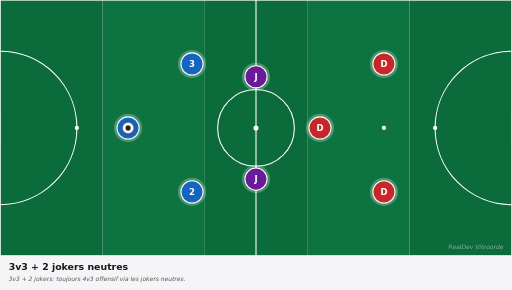
t = 0.00 s
t = 0.83 s: frame unchanged from t = 0.00 s, image omitted
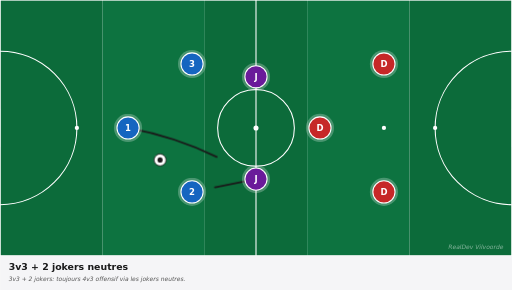
t = 1.63 s
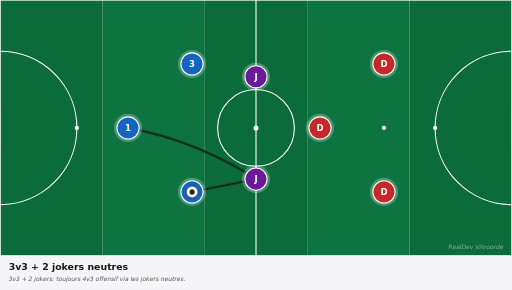
t = 2.63 s
t = 3.38 s: frame unchanged from t = 2.63 s, image omitted
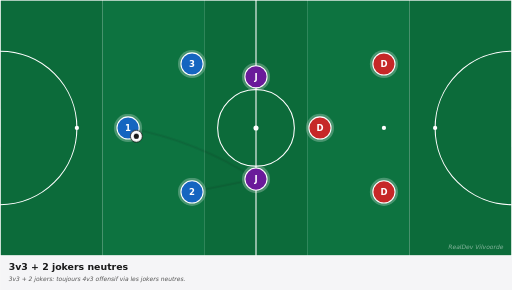
t = 4.13 s

The animated SVG that drew these frames (rendered in a browser with its animation timeline set to each time). Animation: 3 CSS @keyframes rules; one cycle of 5.00 s, repeats indefinitely.

<svg xmlns="http://www.w3.org/2000/svg" viewBox="0 0 1200 680" width="1200" height="680" preserveAspectRatio="xMidYMid meet" role="img" aria-label="3v3 + 2 jokers neutres"><defs><marker id="arrowhead-red" viewBox="0 0 10 10" refX="8" refY="5" markerWidth="6" markerHeight="6" orient="auto-start-reverse"><path d="M 0 0 L 10 5 L 0 10 z" fill="#c62828"/></marker><marker id="arrowhead-blue" viewBox="0 0 10 10" refX="8" refY="5" markerWidth="6" markerHeight="6" orient="auto-start-reverse"><path d="M 0 0 L 10 5 L 0 10 z" fill="#1565c0"/></marker><marker id="arrowhead-dark" viewBox="0 0 10 10" refX="8" refY="5" markerWidth="6" markerHeight="6" orient="auto-start-reverse"><path d="M 0 0 L 10 5 L 0 10 z" fill="#1a1a1a"/></marker><marker id="arrowhead-gray" viewBox="0 0 10 10" refX="8" refY="5" markerWidth="6" markerHeight="6" orient="auto-start-reverse"><path d="M 0 0 L 10 5 L 0 10 z" fill="#666"/></marker><style><![CDATA[
svg{font-family:"DejaVu Sans",Arial,sans-serif}
.arrow{fill:none;stroke-linecap:round}
.arrow-run{stroke-width:4}
.arrow-pass{stroke-width:4;stroke-dasharray:10 8}
.arrow-alt{stroke-width:3;stroke-dasharray:5 6;opacity:0.6}
.ball{animation:bfly 5.0s ease-in-out infinite}@keyframes bfly{0%{transform:translate(0,0)}20%{transform:translate(0,0)}45%{transform:translate(150px,150px)}75%{transform:translate(150px,150px)}85%{transform:translate(0,0)}100%{transform:translate(0,0)}}
.a0{stroke-dasharray:342;stroke-dashoffset:342;opacity:0;animation:a0-dr 5.0s ease-in-out infinite}@keyframes a0-dr{0%{stroke-dashoffset:342;opacity:0}15%{stroke-dashoffset:342;opacity:0}18%{opacity:1}45%{stroke-dashoffset:0;opacity:1}75%{stroke-dashoffset:0;opacity:1}85%{stroke-dashoffset:0;opacity:0}100%{stroke-dashoffset:342;opacity:0}}
.a1{stroke-dasharray:153;stroke-dashoffset:153;opacity:0;animation:a1-dr 5.0s ease-in-out infinite}@keyframes a1-dr{0%{stroke-dashoffset:153;opacity:0}15%{stroke-dashoffset:153;opacity:0}18%{opacity:1}45%{stroke-dashoffset:0;opacity:1}75%{stroke-dashoffset:0;opacity:1}85%{stroke-dashoffset:0;opacity:0}100%{stroke-dashoffset:153;opacity:0}}
@media(prefers-reduced-motion:reduce){*,*::before,*::after{animation:none !important;transition:none !important}.ball,[class^="p"],[class*=" p"]{transform:none !important}[class^="a"]{stroke-dashoffset:0 !important;opacity:1 !important}[class^="z"]{opacity:0.35 !important}[class^="zl"]{opacity:1 !important}}
]]></style></defs><g><rect x="0.0" y="0" width="240.0" height="600" fill="#0c6b3a"/><rect x="240.0" y="0" width="240.0" height="600" fill="#0d7340"/><rect x="480.0" y="0" width="240.0" height="600" fill="#0c6b3a"/><rect x="720.0" y="0" width="240.0" height="600" fill="#0d7340"/><rect x="960.0" y="0" width="240.0" height="600" fill="#0c6b3a"/><rect x="0" y="0" width="1200" height="600" fill="none" stroke="white" stroke-width="3"/><line x1="600.0" y1="0" x2="600.0" y2="600" stroke="white" stroke-width="2.5"/><circle cx="600.0" cy="300.0" r="90" fill="none" stroke="white" stroke-width="2.5"/><circle cx="600.0" cy="300.0" r="6" fill="white"/><path d="M 0 120.0 A 180 180 0 0 1 0 480.0" fill="none" stroke="white" stroke-width="2.5"/><path d="M 1200 120.0 A 180 180 0 0 0 1200 480.0" fill="none" stroke="white" stroke-width="2.5"/><circle cx="180" cy="300.0" r="5" fill="white"/><circle cx="300" cy="300.0" r="5" fill="white"/><circle cx="1020" cy="300.0" r="5" fill="white"/><circle cx="900" cy="300.0" r="5" fill="white"/><rect x="-17" y="255.0" width="17" height="90" fill="white" opacity="0.9"/><rect x="1200" y="255.0" width="17" height="90" fill="white" opacity="0.9"/><path class="arrow arrow-pass a0" d="M 300.0 300.0 Q 462.0 330.0 600.0 420.0" stroke="#1a1a1a" marker-end="url(#arrowhead-dark)"/><path class="arrow arrow-pass a1" d="M 600.0 420.0 Q 525.0 435.0 450.0 450.0" stroke="#1a1a1a" marker-end="url(#arrowhead-dark)"/><g><circle cx="300.0" cy="300.0" r="33" fill="white" opacity="0.25"/><circle cx="300.0" cy="300.0" r="26" fill="#1565c0" stroke="white" stroke-width="2.5"/><text x="300.0" y="300.0" fill="white" font-family="DejaVu Sans, Arial, sans-serif" font-size="20" font-weight="700" text-anchor="middle" dominant-baseline="central">1</text></g><g><circle cx="450.0" cy="450.0" r="33" fill="white" opacity="0.25"/><circle cx="450.0" cy="450.0" r="26" fill="#1565c0" stroke="white" stroke-width="2.5"/><text x="450.0" y="450.0" fill="white" font-family="DejaVu Sans, Arial, sans-serif" font-size="20" font-weight="700" text-anchor="middle" dominant-baseline="central">2</text></g><g><circle cx="450.0" cy="150.0" r="33" fill="white" opacity="0.25"/><circle cx="450.0" cy="150.0" r="26" fill="#1565c0" stroke="white" stroke-width="2.5"/><text x="450.0" y="150.0" fill="white" font-family="DejaVu Sans, Arial, sans-serif" font-size="20" font-weight="700" text-anchor="middle" dominant-baseline="central">3</text></g><g><circle cx="750.0" cy="300.0" r="33" fill="white" opacity="0.25"/><circle cx="750.0" cy="300.0" r="26" fill="#c62828" stroke="white" stroke-width="2.5"/><text x="750.0" y="300.0" fill="white" font-family="DejaVu Sans, Arial, sans-serif" font-size="20" font-weight="700" text-anchor="middle" dominant-baseline="central">D</text></g><g><circle cx="900.0" cy="450.0" r="33" fill="white" opacity="0.25"/><circle cx="900.0" cy="450.0" r="26" fill="#c62828" stroke="white" stroke-width="2.5"/><text x="900.0" y="450.0" fill="white" font-family="DejaVu Sans, Arial, sans-serif" font-size="20" font-weight="700" text-anchor="middle" dominant-baseline="central">D</text></g><g><circle cx="900.0" cy="150.0" r="33" fill="white" opacity="0.25"/><circle cx="900.0" cy="150.0" r="26" fill="#c62828" stroke="white" stroke-width="2.5"/><text x="900.0" y="150.0" fill="white" font-family="DejaVu Sans, Arial, sans-serif" font-size="20" font-weight="700" text-anchor="middle" dominant-baseline="central">D</text></g><g><circle cx="600.0" cy="420.0" r="33" fill="white" opacity="0.25"/><circle cx="600.0" cy="420.0" r="26" fill="#6a1b9a" stroke="white" stroke-width="2.5"/><text x="600.0" y="420.0" fill="white" font-family="DejaVu Sans, Arial, sans-serif" font-size="20" font-weight="700" text-anchor="middle" dominant-baseline="central">J</text></g><g><circle cx="600.0" cy="180.0" r="33" fill="white" opacity="0.25"/><circle cx="600.0" cy="180.0" r="26" fill="#6a1b9a" stroke="white" stroke-width="2.5"/><text x="600.0" y="180.0" fill="white" font-family="DejaVu Sans, Arial, sans-serif" font-size="20" font-weight="700" text-anchor="middle" dominant-baseline="central">J</text></g><g class="ball"><circle cx="300.0" cy="300.0" r="14" fill="white" stroke="#1a1a1a" stroke-width="2"/><circle cx="300.0" cy="300.0" r="6" fill="#1a1a1a"/></g><text x="1180" y="585" fill="white" opacity="0.5" font-size="14" font-style="italic" text-anchor="end">RealDev Vilvoorde</text></g><g transform="translate(0,600)"><rect x="0" y="0" width="1200" height="80" fill="#f5f5f7"/><text x="20" y="32" fill="#1a1a1a" font-size="22" font-weight="700">3v3 + 2 jokers neutres</text><text x="20" y="60" fill="#555" font-size="14" font-style="italic">3v3 + 2 jokers: toujours 4v3 offensif via les jokers neutres.</text></g></svg>
